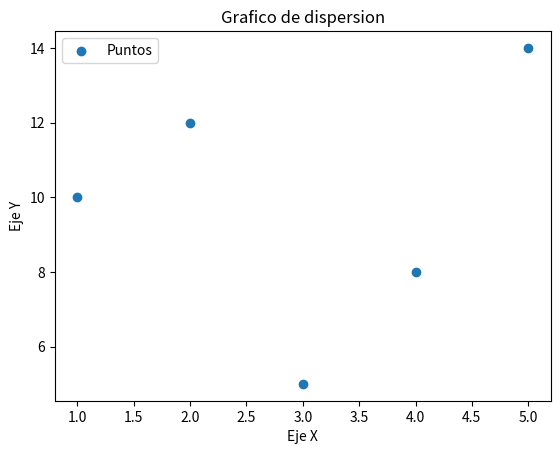

Write Python code to recreate this figure.
import matplotlib.pyplot as plt

# Datos de ejemplo
x = [1, 2, 3, 4, 5]
y = [10, 12, 5, 8, 14]

# Crear un grafico de dispersion
plt.scatter(x, y, label='Puntos')

# Personalizacion
plt.xlabel('Eje X')
plt.ylabel('Eje Y')
plt.title('Grafico de dispersion')
plt.legend()

# Mostrar el grafico
plt.show()
